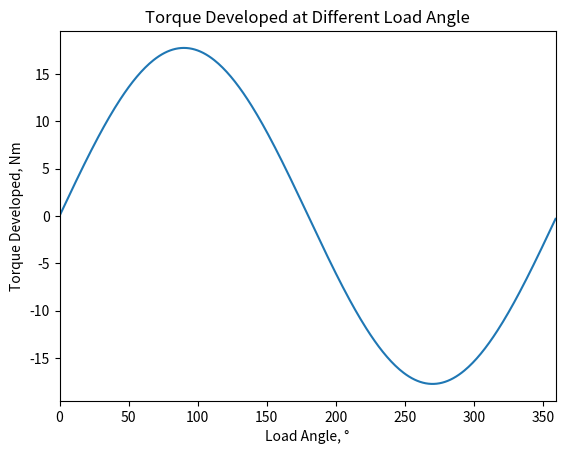

Python code for this plot: (Note: this script raises an exception after producing the figure.)
#!/usr/bin/env python3
"""Script to plot Torque based on equivalent circuit."""
import numpy as np
import matplotlib.pyplot as plt

if __name__ == "__main__":
    angle = np.arange(360)
    E_B = 113.2
    omega = 1500 * 2 * np.pi / 60

    X_S = 6.208
    Pd = 3 * (E_B * np.sqrt(20**2 * X_S**2 - E_B**2))\
        / X_S * np.sin(np.radians(angle))

    Td = Pd / omega

    X_S = 6.029
    Pd2 = 3 * (E_B * np.sqrt(20**2 * X_S**2 - E_B**2))\
        / X_S * np.sin(np.radians(angle))

    Td2 = Pd2 / omega

    plt.plot(angle, Td)
    plt.xlim([min(angle), max(angle)])
    plt.xlabel("Load Angle, °")
    plt.ylabel("Torque Developed, Nm")
    plt.title("Torque Developed at Different Load Angle")
    plt.savefig("../dist/task_8_circuit.png")
    plt.show()
